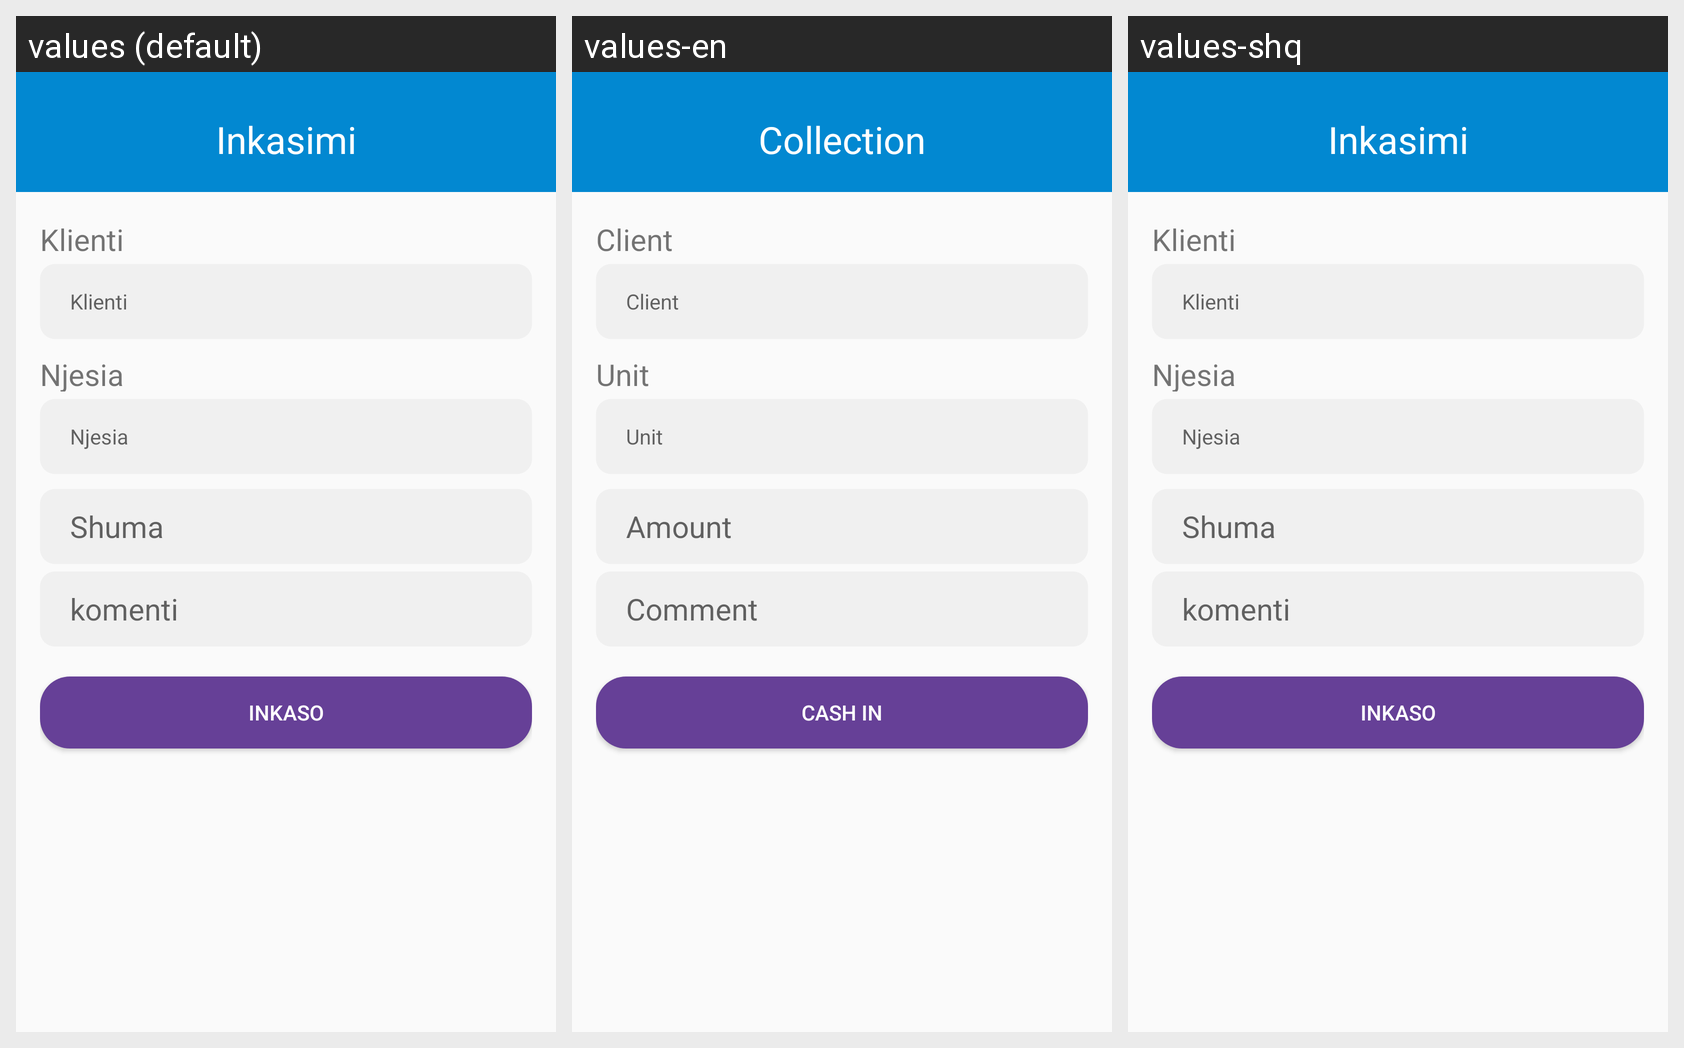

Here is an Android app screen in its default locale and in the app's own translations. Write out the translated-string differences for the strings that appear on this screen.
Android screen res/layout/activity_inkasim_panel.xml rendered under 3 locales, left to right: values (default), values-en, values-shq. Device: Nexus 5 (rendered at 1080×1920; each locale shown at half size, 540×960, under a caption strip naming it); theme AppTheme.
Other locales in the repository, not shown: values-gr, values-sr, values-tr.
Strings drawn on this screen, with the default value and each locale's value (text and hints the layout hard-codes, and strings that could not be matched under every locale, appear in the picture but are not listed):

title_inkasimi
  values: Inkasimi
  values-en: Collection
  values-shq: Inkasimi  [not translated; the default value is used]

klienti
  values: Klienti
  values-en: Client
  values-shq: Klienti  [not translated; the default value is used]

njesia
  values: Njesia
  values-en: Unit
  values-shq: Njesia  [not translated; the default value is used]

shuma
  values: Shuma
  values-en: Amount
  values-shq: Shuma  [not translated; the default value is used]

komenti
  values: komenti
  values-en: Comment
  values-shq: komenti  [not translated; the default value is used]

btn_inkaso
  values: Inkaso
  values-en: Cash In
  values-shq: Inkaso  [not translated; the default value is used]
